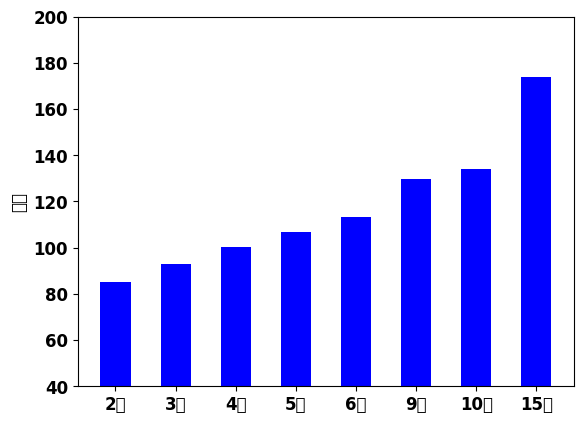

Source code (Python):
import numpy as np
import matplotlib.pyplot as plt
font = {'family':'SimHei','weight':'bold', 'size':'12'}
plt.rc('font',**font)
data = [ ("2岁", 85), ("3岁", 93), ("4岁", 100.2), ( "5岁", 107),
        ("6岁", 113.1), ( "9岁", 129.6), ("10岁", 134.0), ( "15岁", 174)]
N = len(data)
x = np.arange(1,N+1) #Numpy 中 arange() 主要是用于生成数组
y = [ num for (s, num) in data ]
labels = [ s for (s, num) in data ]
width = 0.5
bar1 = plt.bar(x, y, width, color="b" )
plt.ylabel( '身高' )
plt.xticks(x , labels )
plt.ylim(40,200)
plt.show()
